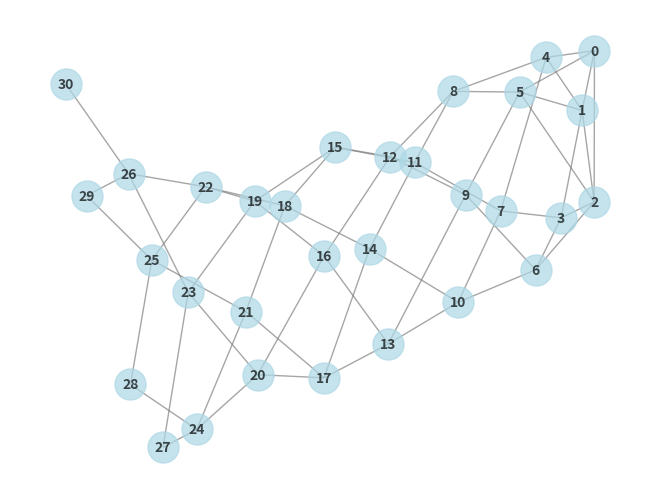

Generate this figure with matplotlib:
import heapq
import networkx as nx
import matplotlib.pyplot as plt
class Graph:
    def __init__(self, vertices):
        self.vertices = vertices
        self.adjacency_list = [[] for _ in range(vertices)]
    def add_edge(self, u, v, weight):
        self.adjacency_list[u].append((v, weight))
        self.adjacency_list[v].append((u, weight))
    def dijkstra(self, source):
        distance = [float('inf')] * self.vertices
        distance[source] = 0
        self.previous = [None] * self.vertices  # New line
        heap = [(0, source)]
        heapq.heapify(heap)
        while heap:
            dist, node = heapq.heappop(heap)
            if dist > distance[node]:
                continue
            for neighbor, weight in self.adjacency_list[node]:
                new_dist = dist + weight
                if new_dist < distance[neighbor]:
                    distance[neighbor] = new_dist
                    self.previous[neighbor] = node  # Updated line
                    heapq.heappush(heap, (new_dist, neighbor))
        return distance
    def shortest_path(self, source, destination):
        distance = self.dijkstra(source)
        shortest_path_distance = distance[destination]
        path = self.get_path(source, destination)
        return shortest_path_distance, path
    def second_best_path(self, source, destination):
        shortest_path_distance, shortest_path = self.shortest_path(source, destination)
        second_best_distance = float('inf')
        second_best_path = []
        for u, v, weight in self.get_edges():
            self.remove_edge(u, v)
            self.remove_edge(v, u)
            distance = self.dijkstra(source)
            if distance[destination] < second_best_distance and distance[destination] != shortest_path_distance:
                second_best_distance = distance[destination]
                second_best_path = self.get_path(source, destination)
            self.add_edge(u, v, weight)
            self.add_edge(v, u, weight)
        return second_best_distance, second_best_path
    def get_path(self, source, destination):
        path = [destination]
        while destination != source:
            destination = self.previous[destination]
            path.append(destination)
        return path[::-1]
    def get_edges(self):
        edges = []
        for node in range(self.vertices):
            for neighbor, weight in self.adjacency_list[node]:
                if (node, neighbor, weight) not in edges and (neighbor, node, weight) not in edges:
                    edges.append((node, neighbor, weight))
        return edges
    def remove_edge(self, u, v):
        self.adjacency_list[u] = [(neighbor, weight) for neighbor, weight in self.adjacency_list[u] if neighbor != v]
    def __str__(self):
        graph_string = ""
        for node in range(self.vertices):
            graph_string += f"Node {node}: "
            for neighbor, weight in self.adjacency_list[node]:
                graph_string += f"(Neighbor: {neighbor}, Weight: {weight}) "
            graph_string += "\n"
        return graph_string
graph = Graph(31)
graph.add_edge(0, 1, 5)
graph.add_edge(0, 2, 3)
graph.add_edge(1, 2, 2)
graph.add_edge(1, 3, 6)
graph.add_edge(2, 3, 7)
graph.add_edge(0, 4, 2)
graph.add_edge(0, 5, 4)
graph.add_edge(1, 4, 6)
graph.add_edge(1, 5, 3)
graph.add_edge(2, 5, 1)
graph.add_edge(2, 6, 5)
graph.add_edge(3, 6, 8)
graph.add_edge(3, 7, 7)
graph.add_edge(4, 7, 3)
graph.add_edge(4, 8, 2)
graph.add_edge(5, 8, 6)
graph.add_edge(5, 9, 5)
graph.add_edge(6, 9, 4)
graph.add_edge(6, 10, 3)
graph.add_edge(7, 10, 7)
graph.add_edge(7, 11, 4)
graph.add_edge(8, 11, 6)
graph.add_edge(8, 12, 8)
graph.add_edge(9, 12, 5)
graph.add_edge(9, 13, 2)
graph.add_edge(10, 13, 4)
graph.add_edge(10, 14, 3)
graph.add_edge(11, 14, 7)
graph.add_edge(11, 15, 5)
graph.add_edge(12, 15, 6)
graph.add_edge(12, 16, 8)
graph.add_edge(13, 16, 4)
graph.add_edge(13, 17, 6)
graph.add_edge(14, 17, 3)
graph.add_edge(14, 18, 5)
graph.add_edge(15, 18, 7)
graph.add_edge(15, 19, 4)
graph.add_edge(16, 19, 6)
graph.add_edge(16, 20, 5)
graph.add_edge(17, 20, 4)
graph.add_edge(17, 21, 3)
graph.add_edge(18, 21, 7)
graph.add_edge(18, 22, 6)
graph.add_edge(19, 22, 8)
graph.add_edge(19, 23, 5)
graph.add_edge(20, 23, 4)
graph.add_edge(20, 24, 6)
graph.add_edge(21, 24, 3)
graph.add_edge(21, 25, 2)
graph.add_edge(22, 25, 7)
graph.add_edge(22, 26, 4)
graph.add_edge(23, 26, 6)
graph.add_edge(23, 27, 5)
graph.add_edge(24, 27, 8)
graph.add_edge(24, 28, 4)
graph.add_edge(25, 28, 6)
graph.add_edge(25, 29, 3)
graph.add_edge(26, 29, 7)
graph.add_edge(26, 30, 5)
print("Graph:")
print(graph)
source_vertex = 5
destination_vertex = 24
shortest_path_distance, shortest_path = graph.shortest_path(source_vertex, destination_vertex)
print(f"Shortest path distance: {shortest_path_distance}")
print(f"Shortest path: {shortest_path}")
second_best_distance, second_best_path = graph.second_best_path(source_vertex, destination_vertex)
print(f"Second-best path distance: {second_best_distance}")
print(f"Second-best path: {second_best_path}")
nx_graph = nx.Graph()
for node in range(graph.vertices):
    for neighbor, weight in graph.adjacency_list[node]:
        nx_graph.add_edge(node, neighbor, weight=weight)
pos = nx.spring_layout(nx_graph)
nx.draw(nx_graph, pos, with_labels=True, node_color='lightblue', node_size=500, font_size=10, font_weight='bold',
        edge_color='gray', width=1, alpha=0.7)
plt.savefig("graph_image.png")
plt.show()
